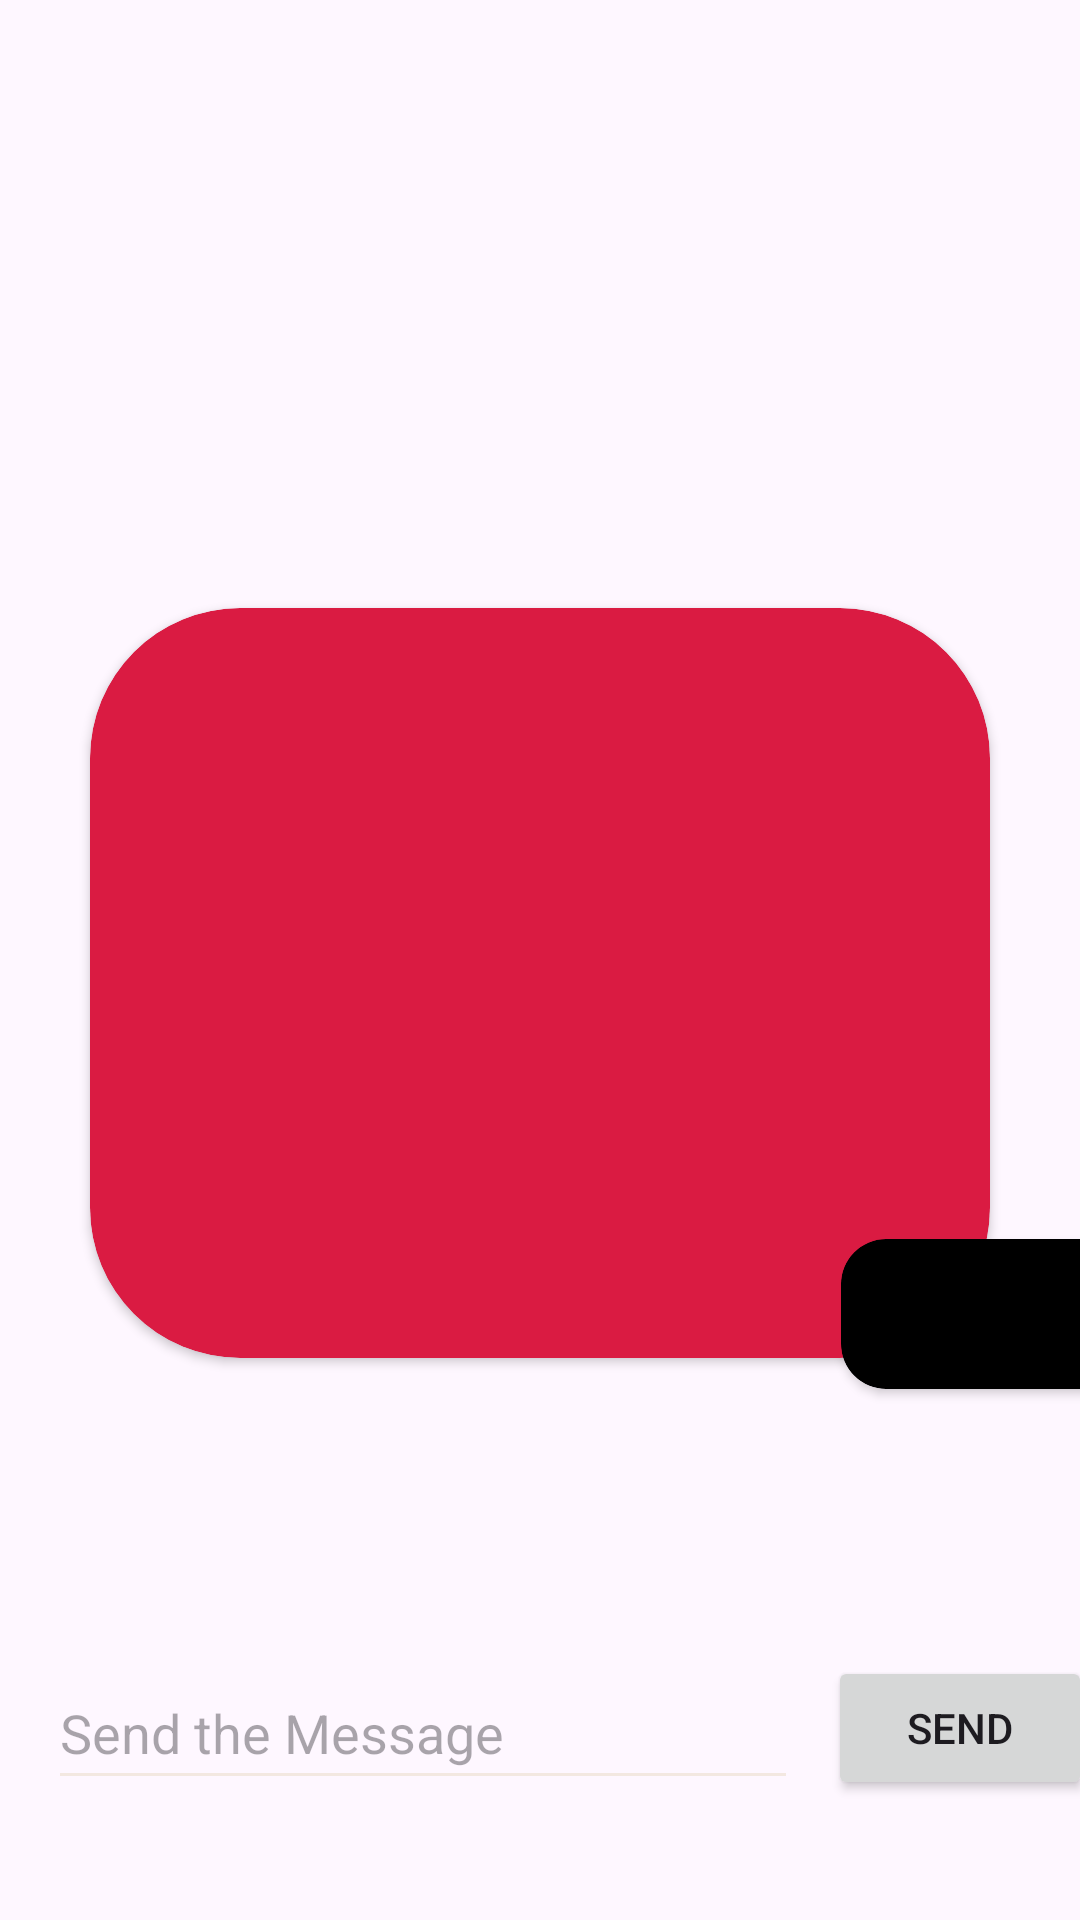

Layout XML and referenced resources for this Android screen:
<!-- AndroidManifest.xml: application theme Theme.Constraintlayoutfollowup -->
<!-- res/layout/activity_sixth_view.xml -->
<?xml version="1.0" encoding="utf-8"?>
<androidx.constraintlayout.widget.ConstraintLayout xmlns:android="http://schemas.android.com/apk/res/android"
    xmlns:app="http://schemas.android.com/apk/res-auto"
    xmlns:tools="http://schemas.android.com/tools"
    android:id="@+id/main"
    android:layout_width="match_parent"
    android:layout_height="match_parent"
    tools:context=".SixthView">

    <androidx.cardview.widget.CardView
        android:id="@+id/cardView3"
        android:layout_width="300dp"
        android:layout_height="@dimen/big_card_component_height"
        android:layout_marginStart="30dp"
        android:layout_marginTop="248dp"
        android:layout_marginBottom="233dp"
        app:cardBackgroundColor="@color/red"
        app:cardCornerRadius="@dimen/big_card_component_corner_radius"
        app:layout_constraintBottom_toBottomOf="parent"
        app:layout_constraintStart_toStartOf="parent"
        app:layout_constraintTop_toTopOf="parent" />

    <androidx.cardview.widget.CardView
        android:layout_width="@dimen/small_card_component_width"
        android:layout_height="@dimen/small_card_component_height"
        android:layout_marginStart="-50dp"
        android:layout_marginTop="-40dp"
        app:cardBackgroundColor="@color/black"
        app:cardCornerRadius="@dimen/small_card_component_corner_radius"
        app:layout_constraintStart_toEndOf="@+id/cardView3"
        app:layout_constraintTop_toBottomOf="@+id/cardView3" />

    <EditText
        android:id="@+id/message"
        android:layout_width="250dp"
        android:layout_height="48dp"
        android:layout_marginBottom="40dp"
        android:autofillHints="@string/text_field_prompt"
        android:backgroundTint="#F3E8E1"
        android:ems="10"
        android:hint="@string/text_field_prompt"
        android:inputType="text"
        app:layout_constraintBottom_toBottomOf="parent"
        app:layout_constraintEnd_toEndOf="parent"
        app:layout_constraintHorizontal_bias="0.144"
        app:layout_constraintStart_toStartOf="parent" />

    <Button
        android:id="@+id/sendButton"
        android:layout_width="wrap_content"
        android:layout_height="wrap_content"
        android:layout_marginStart="10dp"
        android:text="@string/button_prompt"
        app:layout_constraintStart_toEndOf="@+id/message"
        app:layout_constraintTop_toTopOf="@+id/message" />
</androidx.constraintlayout.widget.ConstraintLayout>
<!-- resources referenced by this layout -->
<resources>
  <color name="black">#FF000000</color>
  <color name="red">#DA1B42</color>
  <dimen name="big_card_component_corner_radius">50dp</dimen>
  <dimen name="big_card_component_height">250dp</dimen>
  <dimen name="small_card_component_corner_radius">15dp</dimen>
  <dimen name="small_card_component_height">50dp</dimen>
  <dimen name="small_card_component_width">100dp</dimen>
  <string name="button_prompt">Send</string>
  <string name="text_field_prompt">Send the Message</string>
  <style name="Theme.Constraintlayoutfollowup" parent="Base.Theme.Constraintlayoutfollowup" />
  <style name="Base.Theme.Constraintlayoutfollowup" parent="Theme.Material3.DayNight.NoActionBar">
          
          
      </style>
</resources>
